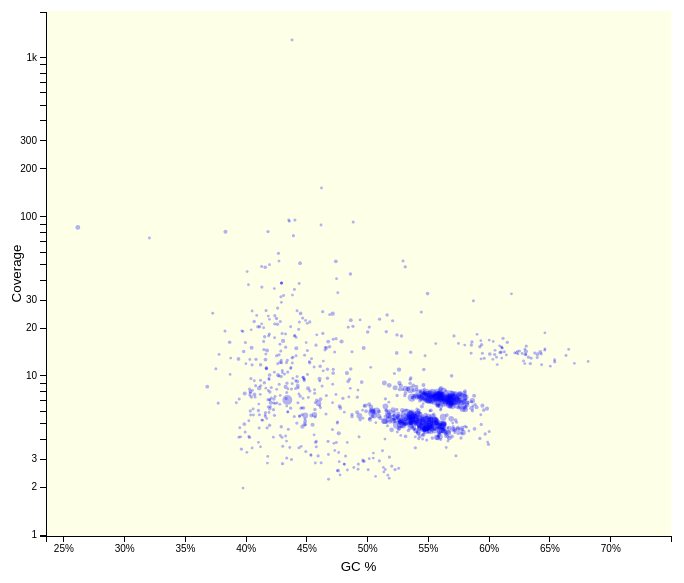
D3 v4 page, settled after 480 driven frames (8 s of simulated time); the page loaded 1 data file(s).



// Define chart size
var margin = { top:25,
    right: 100,
    left: 50,
    bottom: 50};
var height = 600 - margin.top - margin.bottom;
var width = 775 - margin.left - margin.right;

// Define chart object
var chart = d3.select(".chart")
    .attr("height",height + margin.bottom + margin.top)
    .attr("width",width + margin.left + margin.right)
    .append("g") // Append g object to space margins
    .attr("transform","translate(" + margin.left + "," + margin.top + ")");

// Background color for plot area
chart.append("rect")
    .attr("height",height)
    .attr("width",width)
    .attr("fill","#feffe7");

// Div element for tooltip animations
var div = d3.select("body")
    .append("div")
    .attr("class","tooltip")
    .style("opacity",0);

// Load tsv file of data
d3.tsv("data.tsv", function(error,data) {
  // Interpret relevant fields as numeric - important!
  data.forEach(function (d) { d.Avg_fold = +d.Avg_fold; } );
  data.forEach(function (d) { d.Length = +d.Length; } );
  data.forEach(function (d) { d.Ref_GC = +d.Ref_GC; } );

  // Linear scale for x-axis (GC%)
  var x = d3.scaleLinear()
      .domain([d3.min(data, function(d) {return d.Ref_GC; }) * 0.9,
               d3.max(data, function(d) {return d.Ref_GC; }) * 1.1
              ])
      .range([0,width]);

  // Condition to ignore extreme low y-axis values in scale
  var yMin = d3.min(data, function(d) {return d.Avg_fold;});
  if (yMin < 0.05) {
       yMin = 0.05;
  } else {
       yMin = +yMin;
  }

  // Log scale for y-axis (coverage)
  var y = d3.scaleLog()
      .domain([yMin / 2,
        // Div by 2 to avoid points directly on margin
               d3.max(data, function(d) {return d.Avg_fold; }) * 1.5
        // Mult by 1.5 to avoid points directly on margin
               ])
      .range([height,1]);
        // Invert min and max because SVG coord starts from upper left corner

  // Sqrt scale for plot points (length)
  var rad = d3.scaleSqrt()
      .domain([0,d3.max(data, function(d) {return d.Length;} )])
      .range([0,width*0.01]); // Max plot diameter is 2% of plot width
       
  // horizontal axis
  var xAxis = d3.axisBottom(x)
       .ticks(10, ".0%"); // 10 tickmarks, as percentages
       
  chart.append("g")
       .attr("class","x axis")
       .attr("transform","translate(0," + height + ")")
       .call(xAxis);

  // horizontal axis label
  chart.append("text")
       .attr("x",width/2)
       .attr("y",height + margin.bottom + margin.top - 40)
       .style("text-anchor","middle")
       .style("font-family","sans-serif")
       .style("font-size","10pt")
       .text("GC %");

  // vertical axis
  var yAxis = d3.axisLeft(y)
       .ticks(10,".1s"); // 10 tickmarks, 1 sig fig with SI prefix

  chart.append("g")
       .attr("class","y axis")
       .call(yAxis);

  // vertical axis label
  chart.append ("text")
       .attr("transform","rotate(-90)")
       .attr ("x",0 - (height/2))
       .attr("y", -25)
       .style("text-anchor","middle")
       .style("font-family","sans-serif")
       .style("font-size","10pt")
       .text("Coverage");

  // Plot the points!
  var point = chart.selectAll("circle")
      .data(data)
    .enter().append("circle")
      .filter(function(d) {return d.Length > 500; }) // Subset length > 500
      .attr("cx", function(d) { return x(d.Ref_GC); })
      .attr("cy", function(d) { return y(d.Avg_fold); })
      .attr("r", function(d) { return rad(d.Length); })
      .style("fill","blue")
      .style("fill-opacity", 0.3)
      //.style("stroke","grey")
      //.style("stroke-opacity",0.1)
       // Tooltip animation, modified from: http://bl.ocks.org/d3noob/257c360b3650b9f0a52dd8257d7a2d73
       .on("mouseover", function (d) {
           div.transition()
           .duration(50)
           .style("opacity", 0.9);
           div.html("ID: " + d.ID + "<br /> Cov: " + d.Avg_fold + "<br />GC: " + d.Ref_GC + "<br /> Len: " + d.Length)
           .style("left",(d3.event.pageX) + "px")
           .style("top", (d3.event.pageY - 28) + "px");
           })
       .on("mouseout",function(d) {
           div.transition()
           .duration(90)
           .style("opacity",0);
           });

});


function filter(lenmin) {
    chart.selectAll("circle")
        .filter(function(d) { return d.Length < lenmin; })
        .attr("display", "none");
    chart.selectAll("circle")
        .filter(function(d) { return d.Length >= lenmin; })
        .attr("display", "initial");
};



### data: data.tsv
ID	Avg_fold	Length	Ref_GC	Covered_percent	Covered_bases	Plus_reads	Minus_reads	Read_GC
contig-100_0	5.648	106400	0.5326	99.37	105725	1995	1985	0.5263
contig-100_1	7.32	100255	0.5496	99.6	99855	2428	2432	0.5437
contig-100_2	5.66	74693	0.5367	99.38	74231	1403	1397	0.5300
contig-100_3	7.321	70965	0.5581	99.71	70757	1720	1721	0.5514
contig-100_4	7.026	66302	0.4343	99.31	65842	1543	1542	0.4195
contig-100_5	4.859	59163	0.5557	97.78	57852	950	954	0.5482
contig-100_6	5.388	56359	0.5382	98.82	55694	1003	1008	0.5271
contig-100_7	7.052	56157	0.5521	99.88	56088	1311	1312	0.5474
contig-100_8	7.234	54453	0.5787	99.67	54275	1308	1301	0.5736
contig-100_9	7.333	54299	0.5578	99.88	54234	1322	1315	0.5521
contig-100_10	7.469	53832	0.5591	99.88	53768	1324	1339	0.5552
contig-100_11	6.783	52777	0.5633	99.5	52515	1189	1182	0.5599
contig-100_12	5.334	52540	0.5279	99.26	52152	928	928	0.5195
contig-100_13	5.642	51977	0.5360	99.19	51558	968	974	0.5271
contig-100_14	7.564	51102	0.5594	99.47	50830	1282	1278	0.5520
contig-100_15	5.376	51067	0.5537	96.94	49504	910	908	0.5421
contig-100_16	7.446	48908	0.5617	99.71	48767	1214	1198	0.5536
contig-100_17	7.071	48683	0.5500	99.78	48575	1136	1144	0.5449
contig-100_18	7.619	46948	0.5521	99.75	46832	1179	1190	0.5456
contig-100_19	7.268	46684	0.5367	99.21	46317	1123	1124	0.5310
contig-100_20	6.483	46486	0.5781	99.75	46372	992	1004	0.5733
contig-100_21	7.212	46352	0.5666	99.81	46265	1108	1106	0.5593
contig-100_22	6.582	46137	0.5680	99.56	45934	1012	999	0.5601
contig-100_23	7.528	45714	0.5718	99.61	45535	1140	1139	0.5668
contig-100_24	6.973	45318	0.5730	99.4	45046	1043	1050	0.5674
contig-100_25	7.42	44750	0.5468	100	44750	1101	1098	0.5401
contig-100_26	5.242	44441	0.5492	99.04	44013	767	776	0.5437
contig-100_27	7.793	44350	0.5577	99.34	44059	1142	1147	0.5531
contig-100_28	5.37	43747	0.5338	99.07	43339	776	780	0.5236
contig-100_29	7.784	42674	0.5535	99.96	42656	1102	1098	0.5488
contig-100_30	6.931	42155	0.5739	99.76	42053	968	967	0.5686
contig-100_31	7.41	41572	0.5662	99.92	41540	1021	1019	0.5579
contig-100_32	4.942	41189	0.5276	98.44	40548	673	675	0.5214
contig-100_33	4.899	40962	0.5244	97.98	40133	664	665	0.5157
contig-100_34	7.048	40576	0.5665	99.23	40264	943	951	0.5640
contig-100_35	4.679	40309	0.5450	96.91	39062	624	625	0.5373
contig-100_36	7.485	39883	0.5761	99.36	39628	988	989	0.5708
contig-100_37	4.805	39469	0.5465	98.37	38824	636	620	0.5398
contig-100_38	7.173	38959	0.5645	99.49	38762	926	925	0.5586
contig-100_39	4.804	38944	0.5482	97.9	38127	621	618	0.5345
contig-100_40	4.712	38874	0.5491	98.63	38343	607	606	0.5404
contig-100_41	7.121	37342	0.5725	99.57	37180	883	878	0.5703
contig-100_42	7.594	37144	0.5517	99.8	37070	936	932	0.5458
contig-100_43	5.398	37116	0.5400	98.79	36667	664	663	0.5210
contig-100_44	5.834	36649	0.5038	99.5	36467	704	712	0.4858
contig-100_45	7.393	36232	0.5561	99.91	36200	884	890	0.5499
contig-100_46	7.216	35952	0.5604	99.76	35864	857	861	0.5569
contig-100_47	8.172	35347	0.5355	100	35347	959	954	0.5314
contig-100_48	5.064	34765	0.5426	98.49	34239	585	581	0.5348
contig-100_49	7.591	34214	0.5572	99.83	34157	864	856	0.5543
contig-100_50	5.499	33503	0.5345	98.99	33163	611	609	0.5289
contig-100_51	7.754	33378	0.5425	99.91	33349	857	857	0.5368
contig-100_52	4.543	32806	0.5555	98.65	32363	489	498	0.5520
contig-100_53	5.987	32531	0.5078	99.38	32330	645	645	0.4902
contig-100_54	7.47	32096	0.5596	100	32096	798	790	0.5539
contig-100_55	4.879	31877	0.5296	98.44	31380	514	516	0.5207
contig-100_56	6.815	30240	0.5706	100	30240	679	686	0.5664
contig-100_57	6.914	30156	0.5614	99.54	30017	688	693	0.5555
contig-100_58	5.29	30139	0.5486	99.01	29840	531	525	0.5427
contig-100_59	5.473	29958	0.5625	98.52	29514	548	538	0.5563
... 939 more rows